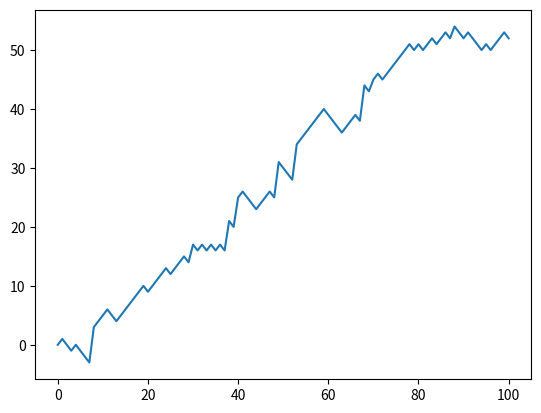

Here is the Python script that generated this plot:
# -*- coding: utf-8 -*-
"""
Created on Sat Mar 20 16:22:18 2021

[redacted]
"""
#I conducted this case study thanks to DataCamp.
#Rules Of The Game
#Suppose we want to simulate a coin toss. First set the seed - again, this could be anything - and then use the randint() function.
#To have it randomly generate either 0 or 1, we pass two arguments: the first argument should be 0, the second one 2, because 2 is not going to be included. 
#If we print out coin, and then run the script, we get a random integer, 0. 
#You can now use this coin to play a game.
#Main objective is turning  head-tail coins toss into a Random Walk Game and visualizing it.
import numpy as np
import matplotlib.pyplot as plt
   
np.random.seed(3)	
# Initialize random_walk
random_walk = [0]

# Complete the ___
for x in range(100) :
    # Set step: last element in random_walk
    step = random_walk[-1]

    # Roll the dice
    dice = np.random.randint(1,7)

    # Determine next step
    if dice <= 2:
        step = step - 1
    elif dice <= 5:
        step = step + 1
    else:
        step = step + np.random.randint(1,7)


    # append next_step to random_walk
    random_walk.append(step)
# Print random_walk
print(random_walk)
plt.plot(random_walk)
plt.show()
